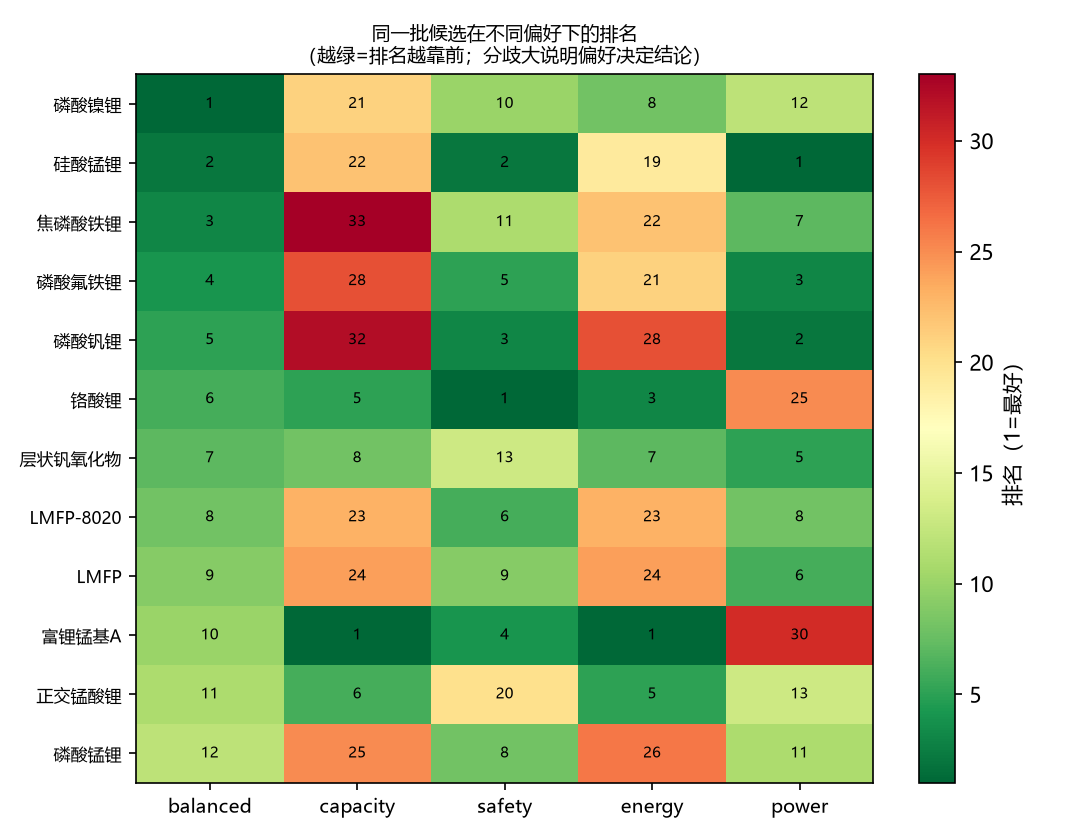

The data file committed next to this chart (first rows):
name, formula, family, risk_level, score, pareto_rank, is_pareto, voltage_risk, score_balanced, rank_balanced, score_capacity, rank_capacity, score_safety, rank_safety, score_energy, rank_energy, score_power, rank_power, profile_votes
DRX-B, Li1.2Mn0.4Zr0.4O2, 无序岩盐DRX, 高, 74.5, 1.0, True, 电压<2.5V(能量密度受限);, -0.6563, 36, 0.4441, 9, 0.4694, 7, -0.0941, 29, -1.05, 37, 1
铬酸锂, LiCrO2, 层状氧化物, 高, 72.5, 1.0, True, , 0.3974, 6, 0.6917, 5, 0.6315, 1, 0.7008, 3, 0.0253, 25, 4
富锂锰基A, Li1.2Ni0.13Co0.13Mn0.54O2, 层状氧化物, 高, 70.0, 1.0, True, , 0.3236, 10, 1.212, 1, 0.558, 4, 0.9141, 1, -0.1044, 30, 3
DRX-D, Li1.2Mn0.4Nb0.4O2, 无序岩盐DRX, 高, 69.5, 1.0, True, 电压<2.5V(能量密度受限);, -0.6529, 35, 0.446, 7, 0.4065, 12, -0.0405, 25, -1.126, 38, 1
富锂锰基B, Li1.2Ni0.2Mn0.6O2, 层状氧化物, 中, 68.75, 1.0, True, , 0.2325, 15, 1.169, 2, 0.3726, 15, 0.8522, 2, -0.1914, 33, 2
层状钒氧化物, LiV3O8, 钒氧化物, 低, 68.0, 1.0, True, , 0.3711, 7, 0.4451, 8, 0.3982, 13, 0.323, 7, 0.5123, 5, 4
DRX-A, Li1.2Mn0.4Ti0.4O2, 无序岩盐DRX, 中, 67.0, 1.0, True, , -0.0823, 31, 1.085, 3, 0.1204, 21, 0.5239, 4, -0.3118, 34, 2
正交锰酸锂, LiMnO2, 层状氧化物, 低, 66.5, 1.0, True, , 0.305, 11, 0.4683, 6, 0.1456, 20, 0.3769, 5, 0.3357, 13, 2
DRX-C, Li1.3Mn0.4Nb0.3O2, 无序岩盐DRX, 高, 62.5, 2.0, False, 电压<2.5V(能量密度受限);, -0.8174, 37, 0.7345, 4, -0.1891, 29, 0.033, 20, -1.279, 40, 1
LMFP-8020, LiMn0.8Fe0.2PO4, 橄榄石, 中, 62.25, 1.0, True, , 0.3615, 8, -0.2634, 23, 0.478, 6, 0.0188, 23, 0.4707, 8, 3
磷酸锰锂, LiMnPO4, 橄榄石, 中, 60.5, 1.0, True, , 0.2782, 12, -0.3073, 25, 0.4615, 8, -0.0759, 26, 0.4257, 11, 1
LMFP, LiMn0.6Fe0.4PO4, 橄榄石, 中, 59.25, 1.0, True, , 0.3577, 9, -0.2754, 24, 0.4375, 9, -0.0001, 24, 0.4957, 6, 1
硅酸锰锂, Li2MnSiO4, 聚阴离子, 中, 58.75, 1.0, True, , 0.4878, 2, -0.2359, 22, 0.5905, 2, 0.0911, 19, 0.6208, 1, 3
NMC424, LiNi0.4Co0.2Mn0.4O2, 层状氧化物, 中, 57.75, 1.0, True, , 0.1033, 20, 0.3481, 11, -0.0552, 24, 0.2612, 9, 0.0405, 21, 0
NMC111, LiNi0.333Co0.333Mn0.334O2, 层状氧化物, 中, 54.12, 1.0, True, , 0.0904, 21, 0.3354, 13, -0.0905, 26, 0.2514, 11, 0.027, 24, 0
磷酸铁锂, LiFePO4, 橄榄石, 中, 52.75, 1.0, True, , 0.2456, 14, -0.3526, 26, 0.3077, 16, -0.1373, 30, 0.4611, 9, 0
NMC523, LiNi0.5Co0.2Mn0.3O2, 层状氧化物, 中, 52.5, 1.0, True, , 0.0696, 22, 0.325, 14, -0.1364, 27, 0.2448, 12, -0.0065, 27, 0
磷酸镍锂, LiNiPO4, 橄榄石, 中, 52.5, 1.0, True, , 0.4973, 1, -0.1838, 21, 0.4309, 10, 0.2666, 8, 0.395, 12, 2
NMC433, LiNi0.4Co0.3Mn0.3O2, 层状氧化物, 中, 52.38, 1.0, True, , 0.1109, 19, 0.3387, 12, -0.0854, 25, 0.2584, 10, 0.0618, 20, 0
NCA, LiNi0.8Co0.15Al0.05O2, 层状氧化物, 中, 52.25, 1.0, True, , -0.0305, 29, 0.2766, 16, -0.3873, 35, 0.1835, 14, -0.1056, 31, 0
钴酸锂, LiCoO2, 层状氧化物, 低, 50.0, 1.0, True, , 0.2106, 16, 0.3631, 10, -0.0339, 23, 0.3387, 6, 0.1475, 16, 1
磷酸氟铁锂, Li2FePO4F, 聚阴离子, 中, 49.5, 1.0, True, , 0.4731, 4, -0.3824, 28, 0.492, 5, 0.0329, 21, 0.5991, 3, 3
NMC622, LiNi0.6Co0.2Mn0.2O2, 层状氧化物, 中, 49.0, 1.0, True, , 0.0159, 24, 0.3061, 15, -0.1786, 28, 0.2359, 13, -0.1172, 32, 0
磷酸钒锂, Li3V2(PO4)3, 聚阴离子, 中, 48.75, 1.0, True, , 0.4337, 5, -0.5033, 32, 0.5634, 3, -0.0855, 28, 0.6166, 2, 3
磷酸钴锂, LiCoPO4, 橄榄石, 中, 48.75, 1.0, True, , 0.2087, 17, -0.3609, 27, 0.2358, 19, -0.0812, 27, 0.2836, 14, 0
氟磷酸钒锂, LiVPO4F, 聚阴离子, 低, 47.25, 1.0, True, , -0.1304, 32, -0.6151, 35, 0.3934, 14, -0.5549, 37, 0.155, 15, 0
NMC811, LiNi0.8Co0.1Mn0.1O2, 层状氧化物, 中, 47.0, 1.0, True, , 0.0125, 27, 0.2612, 17, -0.3619, 34, 0.1745, 17, -0.0097, 28, 0
超高镍NMC90, LiNi0.9Co0.05Mn0.05O2, 层状氧化物, 中, 46.75, 1.0, True, , 0.0127, 26, 0.2589, 18, -0.3617, 33, 0.1756, 16, -0.0132, 29, 0
硅酸铁锂, Li2FeSiO4, 聚阴离子, 中, 46.25, 1.0, True, , 0.1903, 18, -0.4523, 30, 0.2474, 18, -0.3149, 33, 0.5957, 4, 1
硅酸钴锂, Li2CoSiO4, 聚阴离子, 中, 45.25, 2.0, False, , 0.2521, 13, -0.3973, 29, 0.284, 17, -0.1438, 31, 0.4573, 10, 0
镍酸锂, LiNiO2, 层状氧化物, 高, 45.0, 1.0, True, , 0.0301, 23, 0.2469, 19, -0.4952, 36, 0.1784, 15, 0.0393, 22, 0
焦磷酸铁锂, LiFeP2O7, 聚阴离子, 中, 43.5, 1.0, True, 电压>4.5V(需高压电解液);, 0.4765, 3, -0.5714, 33, 0.4203, 11, 0.0295, 22, 0.4781, 7, 2
中高镍二元, LiNi0.5Co0.5O2, 层状氧化物, 中, 43.25, 1.0, True, , 0.0149, 25, 0.2468, 20, -0.3335, 31, 0.1474, 18, 0.0282, 23, 0
氟硫酸铁锂, LiFeSO4F, 聚阴离子, 中, 34.75, 3.0, False, , -0.0537, 30, -0.6035, 34, -0.0039, 22, -0.3664, 34, 0.0738, 17, 0
高压尖晶石A, LiNi0.5Mn1.5O4, 尖晶石, 中, 33.75, 1.0, True, 电压>4.5V(需高压电解液);, -0.0065, 28, -0.6182, 36, -0.3525, 32, -0.2726, 32, 0.0692, 19, 0
锰酸锂, LiMn2O4, 尖晶石, 低, 32.75, 3.0, False, , -0.1744, 33, -0.7146, 38, -0.2798, 30, -0.5289, 35, 0.0699, 18, 0
二硫化钛, TiS2, 硫化物, 中, 30.75, 2.0, False, 电压<2.5V(能量密度受限);, -1.035, 38, -0.4706, 31, -0.9109, 38, -0.8337, 38, -0.9827, 35, 0
二硫化钒, VS2, 硫化物, 中, 29.0, 2.0, False, 电压<2.5V(能量密度受限);, -1.245, 39, -0.692, 37, -1.666, 39, -1.093, 39, -0.9992, 36, 0
高压尖晶石B, LiCoMnO4, 尖晶石, 低, 22.75, 3.0, False, , -0.2246, 34, -0.7741, 39, -0.5831, 37, -0.5526, 36, 0.0165, 26, 0
二硫化钼, MoS2, 硫化物, 中, 21.75, 2.0, False, 电压<2.5V(能量密度受限);, -1.454, 40, -1.229, 40, -1.94, 40, -1.437, 40, -1.204, 39, 0
